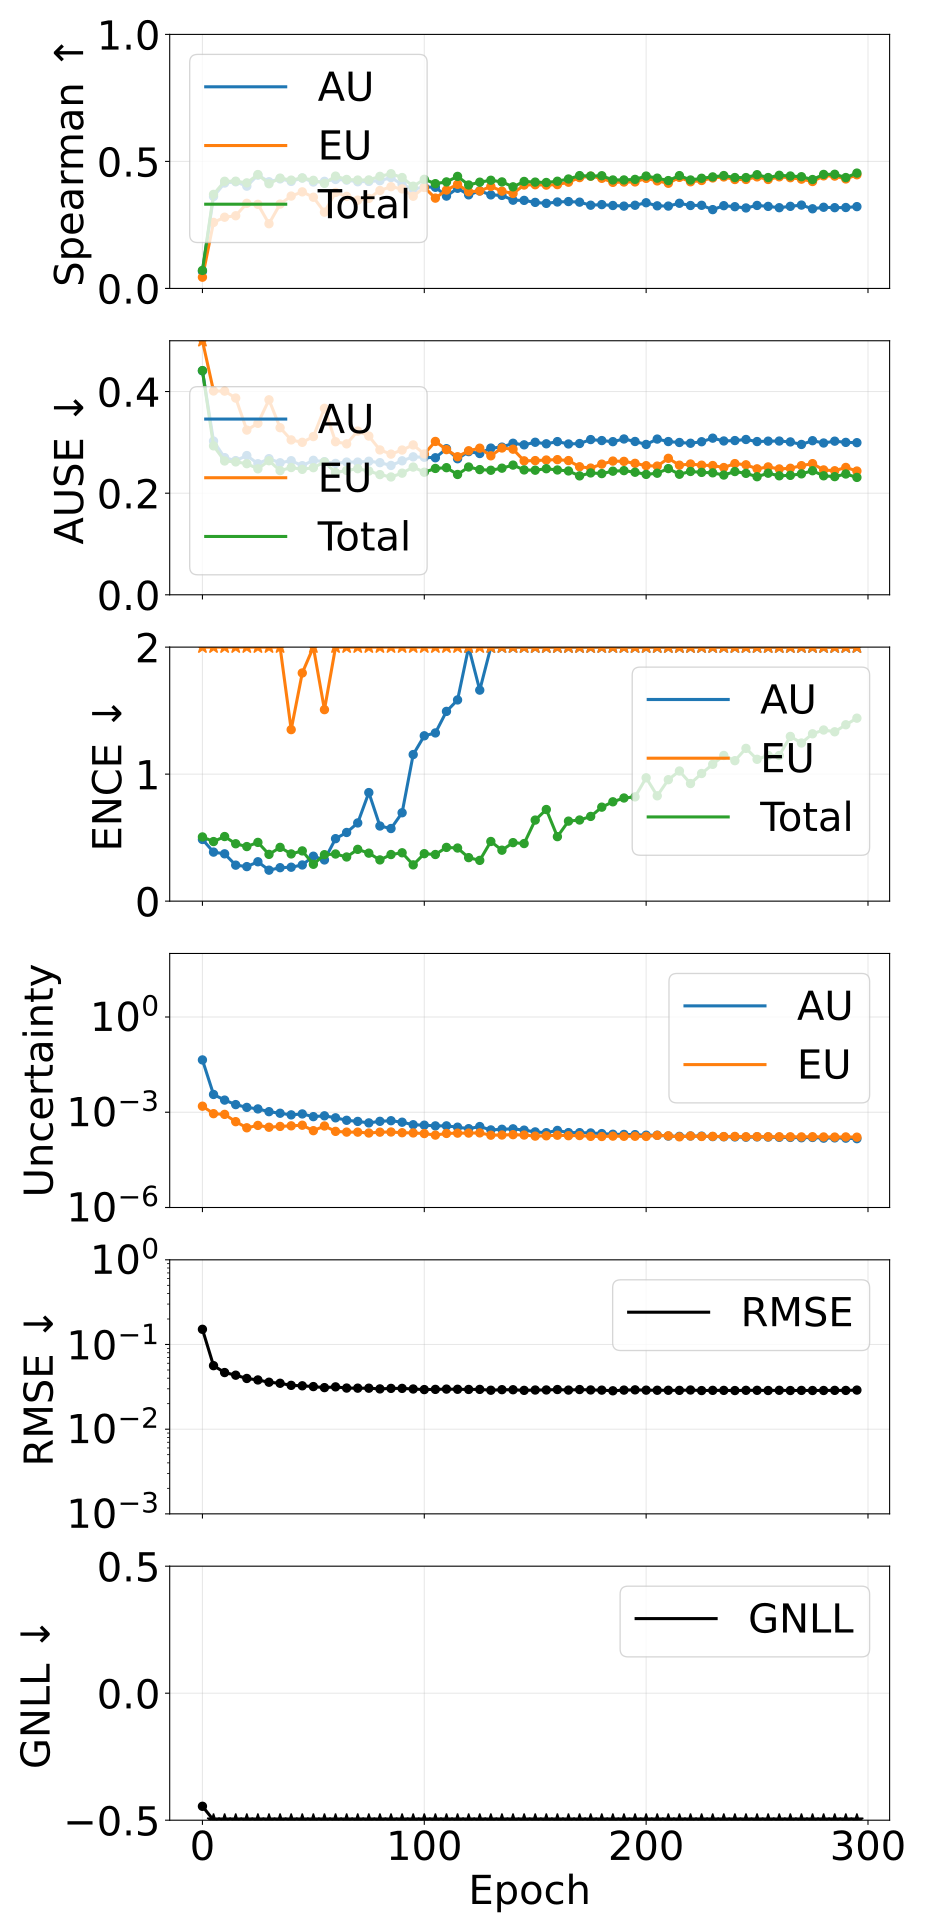

Values plotted in this chart, from the file beside it:
epoch, pearson_aleatoric, pearson_epistemic, pearson_total, spearman_aleatoric, spearman_epistemic, spearman_total, ause_aleatoric, ause_epistemic, ause_total, ence_aleatoric, ence_epistemic, ence_total, magnitude_aleatoric, magnitude_epistemic, magnitude_total, rmse_e_atom, nll_energy
0, 0.4198, 0.5681, 0.4411, 0.06752, 0.04428, 0.07089, 0.4409, 0.5241, 0.4413, 0.4858, 18.19, 0.5054, 0.0444, 0.00155, 0.04595, 0.1512, -0.4452
5, 0.2511, 0.2345, 0.2496, 0.3617, 0.2599, 0.3702, 0.3026, 0.4011, 0.2931, 0.3861, 3.17, 0.469, 0.003629, 0.0009007, 0.004529, 0.05625, -1.626
10, 0.2702, 0.1452, 0.227, 0.4149, 0.2804, 0.4218, 0.2699, 0.4009, 0.2634, 0.3725, 2.278, 0.5086, 0.002411, 0.0008555, 0.003267, 0.04664, -1.898
15, 0.3734, 0.2579, 0.3538, 0.4198, 0.2861, 0.4221, 0.2641, 0.3872, 0.2615, 0.2834, 2.736, 0.4518, 0.00174, 0.0005048, 0.002245, 0.04342, -2.037
20, 0.4029, 0.3032, 0.3894, 0.4026, 0.3351, 0.4155, 0.2741, 0.3242, 0.258, 0.2719, 3.607, 0.4297, 0.00142, 0.0003236, 0.001744, 0.03971, -2.18
25, 0.4204, 0.2912, 0.4044, 0.4461, 0.3311, 0.4483, 0.258, 0.3375, 0.248, 0.31, 2.554, 0.4626, 0.001272, 0.0003847, 0.001657, 0.03813, -2.222
30, 0.4362, 0.2392, 0.4076, 0.4199, 0.2547, 0.4122, 0.268, 0.3838, 0.2639, 0.2438, 2.843, 0.3682, 0.001041, 0.0003369, 0.001378, 0.03585, -2.299
35, 0.4467, 0.2877, 0.428, 0.4313, 0.332, 0.4343, 0.2598, 0.3288, 0.2444, 0.2634, 2.037, 0.4234, 0.00093, 0.0003577, 0.001288, 0.03485, -2.366
40, 0.5005, 0.263, 0.4596, 0.4212, 0.3636, 0.4264, 0.2639, 0.3048, 0.2504, 0.2671, 1.35, 0.3718, 0.0008258, 0.0003729, 0.001199, 0.03292, -2.393
45, 0.5658, 0.28, 0.5066, 0.4346, 0.3801, 0.4351, 0.2541, 0.3001, 0.2469, 0.2848, 1.796, 0.3955, 0.0008845, 0.0003899, 0.001274, 0.03253, -2.412
50, 0.6035, 0.2781, 0.5535, 0.4189, 0.3591, 0.4255, 0.2647, 0.3114, 0.2502, 0.3538, 3.252, 0.2902, 0.0007269, 0.0002627, 0.0009895, 0.03185, -2.482
55, 0.5766, 0.2452, 0.5192, 0.4216, 0.3002, 0.4136, 0.262, 0.367, 0.2614, 0.3244, 1.508, 0.3657, 0.0007712, 0.0003689, 0.00114, 0.03096, -2.442
60, 0.5846, 0.2856, 0.5388, 0.429, 0.3781, 0.4421, 0.2586, 0.3013, 0.2406, 0.4919, 2.732, 0.3711, 0.000667, 0.0002498, 0.0009168, 0.03159, -2.524
65, 0.6326, 0.3553, 0.6189, 0.4264, 0.3623, 0.429, 0.2612, 0.2971, 0.2447, 0.5407, 2.248, 0.3477, 0.0005573, 0.0002368, 0.0007942, 0.03059, -2.566
70, 0.6267, 0.4243, 0.6246, 0.4199, 0.3474, 0.4267, 0.2612, 0.3222, 0.2482, 0.6157, 2.168, 0.4078, 0.0005141, 0.0002362, 0.0007503, 0.03051, -2.586
75, 0.6238, 0.4157, 0.6284, 0.4213, 0.3545, 0.4271, 0.2629, 0.3124, 0.2436, 0.8548, 2.459, 0.3779, 0.0004618, 0.0002216, 0.0006834, 0.03048, -2.613
80, 0.6402, 0.4179, 0.6369, 0.424, 0.3855, 0.4411, 0.26, 0.2851, 0.2365, 0.5914, 2.586, 0.3246, 0.0005175, 0.0002356, 0.000753, 0.02989, -2.631
85, 0.622, 0.392, 0.6126, 0.4363, 0.4005, 0.4516, 0.2546, 0.2769, 0.2319, 0.5717, 2.476, 0.3669, 0.0005405, 0.0002383, 0.0007789, 0.03032, -2.604
90, 0.6269, 0.4058, 0.6241, 0.4096, 0.3918, 0.4366, 0.2637, 0.2849, 0.2394, 0.6959, 2.222, 0.3808, 0.0004854, 0.0002264, 0.0007118, 0.03031, -2.633
95, 0.6136, 0.4534, 0.6179, 0.3905, 0.3629, 0.4023, 0.2715, 0.295, 0.2514, 1.154, 2.478, 0.2855, 0.0004039, 0.0002231, 0.0006269, 0.02983, -2.634
100, 0.6305, 0.487, 0.6615, 0.3997, 0.3975, 0.4295, 0.2707, 0.2772, 0.2412, 1.302, 2.475, 0.3736, 0.0003913, 0.0002132, 0.0006045, 0.02935, -2.682
105, 0.6579, 0.5132, 0.6836, 0.3982, 0.3555, 0.4124, 0.2697, 0.3018, 0.2487, 1.324, 2.522, 0.3672, 0.0003716, 0.0001907, 0.0005623, 0.02951, -2.663
110, 0.6229, 0.4775, 0.648, 0.3635, 0.3873, 0.4193, 0.2875, 0.2857, 0.2502, 1.494, 2.197, 0.4231, 0.0003721, 0.0002147, 0.0005868, 0.02974, -2.649
115, 0.6535, 0.517, 0.6828, 0.3943, 0.4098, 0.4411, 0.2678, 0.2717, 0.2368, 1.584, 2.284, 0.4182, 0.0003387, 0.0002197, 0.0005584, 0.0296, -2.675
120, 0.6624, 0.5879, 0.7085, 0.3684, 0.3805, 0.4073, 0.2818, 0.2835, 0.2515, 2.027, 2.168, 0.3425, 0.0003037, 0.0002206, 0.0005243, 0.02945, -2.686
125, 0.6265, 0.5265, 0.6743, 0.3838, 0.3837, 0.4183, 0.278, 0.2886, 0.2464, 1.661, 2.442, 0.3209, 0.0003544, 0.0002235, 0.0005779, 0.0295, -2.677
130, 0.619, 0.5878, 0.6887, 0.3682, 0.4015, 0.4258, 0.2887, 0.2736, 0.2451, 2.492, 2.819, 0.4697, 0.0002773, 0.0001896, 0.0004669, 0.02884, -2.677
135, 0.616, 0.5931, 0.6867, 0.3663, 0.383, 0.4193, 0.2906, 0.2889, 0.2492, 2.361, 2.661, 0.4011, 0.0002906, 0.0001919, 0.0004825, 0.02927, -2.683
140, 0.6227, 0.5988, 0.6781, 0.3473, 0.3738, 0.4, 0.2982, 0.2866, 0.2553, 2.566, 2.475, 0.4606, 0.0003, 0.0001966, 0.0004966, 0.02922, -2.643
145, 0.6517, 0.608, 0.7106, 0.3466, 0.4071, 0.4211, 0.2951, 0.2636, 0.2458, 2.698, 2.3, 0.4534, 0.0002731, 0.0001914, 0.0004645, 0.02873, -2.681
150, 0.6215, 0.6273, 0.6939, 0.3388, 0.4082, 0.4186, 0.3002, 0.2641, 0.2452, 4.041, 2.671, 0.6382, 0.0002402, 0.0001772, 0.0004175, 0.029, -2.645
155, 0.5926, 0.6181, 0.6759, 0.3349, 0.4068, 0.4171, 0.2972, 0.2652, 0.2481, 4.802, 2.691, 0.7214, 0.000227, 0.0001811, 0.0004081, 0.02905, -2.635
160, 0.6127, 0.6094, 0.6846, 0.3403, 0.4086, 0.422, 0.3015, 0.266, 0.2456, 2.818, 2.653, 0.5078, 0.0002675, 0.0001889, 0.0004564, 0.02939, -2.665
165, 0.6055, 0.6291, 0.6903, 0.342, 0.4182, 0.4308, 0.2969, 0.2642, 0.2437, 4.24, 2.587, 0.63, 0.0002283, 0.0001824, 0.0004108, 0.02895, -2.669
170, 0.5941, 0.6158, 0.6784, 0.3396, 0.4363, 0.4442, 0.2977, 0.252, 0.2341, 4.24, 2.664, 0.6388, 0.0002276, 0.0001842, 0.0004119, 0.02938, -2.655
175, 0.6081, 0.6405, 0.6865, 0.3276, 0.4418, 0.4423, 0.3055, 0.2494, 0.2398, 4.878, 2.522, 0.667, 0.0002228, 0.0001739, 0.0003967, 0.02905, -2.666
180, 0.6239, 0.6274, 0.704, 0.33, 0.4335, 0.4436, 0.3035, 0.2572, 0.2385, 5.468, 2.626, 0.74, 0.0002125, 0.0001722, 0.0003847, 0.02892, -2.653
185, 0.6094, 0.636, 0.6922, 0.3265, 0.4176, 0.427, 0.3014, 0.2632, 0.2433, 6.224, 2.657, 0.7821, 0.0002026, 0.000177, 0.0003796, 0.0284, -2.662
190, 0.6114, 0.642, 0.7042, 0.324, 0.4189, 0.427, 0.3067, 0.2626, 0.2444, 6.154, 2.674, 0.812, 0.0001998, 0.000175, 0.0003747, 0.02894, -2.638
195, 0.6093, 0.6577, 0.704, 0.3274, 0.4193, 0.4293, 0.3017, 0.2587, 0.2412, 6.247, 2.657, 0.8209, 0.0001971, 0.0001753, 0.0003724, 0.02913, -2.634
200, 0.5962, 0.6334, 0.688, 0.3373, 0.4333, 0.4424, 0.2959, 0.2541, 0.237, 7.783, 2.771, 0.9711, 0.0001892, 0.0001733, 0.0003624, 0.02889, -2.608
205, 0.6044, 0.6545, 0.7108, 0.3252, 0.4233, 0.4341, 0.3065, 0.2533, 0.2393, 7.597, 2.434, 0.8292, 0.0001891, 0.000187, 0.0003762, 0.02882, -2.652
210, 0.5744, 0.6691, 0.6827, 0.3242, 0.414, 0.4246, 0.3016, 0.2686, 0.2484, 9.667, 2.627, 0.9562, 0.0001776, 0.0001809, 0.0003585, 0.0288, -2.607
215, 0.5932, 0.6395, 0.6854, 0.3353, 0.4372, 0.4441, 0.2998, 0.2551, 0.2372, 9.62, 2.853, 1.025, 0.0001738, 0.000168, 0.0003418, 0.02873, -2.605
220, 0.5875, 0.6742, 0.6937, 0.3265, 0.4199, 0.4269, 0.2983, 0.2574, 0.2427, 8.591, 2.465, 0.9259, 0.0001788, 0.0001783, 0.000357, 0.02901, -2.63
225, 0.5921, 0.6461, 0.6911, 0.3272, 0.4249, 0.4336, 0.3012, 0.2551, 0.2409, 9.744, 2.597, 1.005, 0.0001767, 0.0001723, 0.000349, 0.02858, -2.613
230, 0.5832, 0.6642, 0.6971, 0.3102, 0.4349, 0.439, 0.3083, 0.2544, 0.2401, 10.2, 2.882, 1.077, 0.0001709, 0.0001742, 0.0003451, 0.02874, -2.592
235, 0.5748, 0.6625, 0.6833, 0.3258, 0.4389, 0.4444, 0.3027, 0.2505, 0.2357, 12.33, 2.803, 1.147, 0.0001688, 0.0001713, 0.0003401, 0.02872, -2.57
240, 0.5825, 0.6565, 0.6925, 0.3218, 0.4288, 0.4365, 0.3035, 0.2582, 0.2426, 12.33, 2.652, 1.106, 0.000167, 0.0001732, 0.0003401, 0.02859, -2.589
245, 0.5902, 0.6638, 0.7013, 0.3168, 0.429, 0.4364, 0.3057, 0.2559, 0.239, 13.43, 2.917, 1.203, 0.0001637, 0.0001692, 0.0003329, 0.02876, -2.559
250, 0.5704, 0.6628, 0.6832, 0.3267, 0.4392, 0.4477, 0.3016, 0.2479, 0.2324, 12.44, 2.804, 1.117, 0.0001672, 0.0001706, 0.0003377, 0.02877, -2.588
255, 0.5877, 0.6748, 0.6959, 0.323, 0.429, 0.4365, 0.3024, 0.2517, 0.2393, 13.78, 2.663, 1.147, 0.0001651, 0.0001695, 0.0003346, 0.02862, -2.576
260, 0.5842, 0.6651, 0.6991, 0.3178, 0.4393, 0.4454, 0.3026, 0.2477, 0.2342, 13.41, 2.775, 1.147, 0.0001623, 0.0001693, 0.0003316, 0.02878, -2.586
265, 0.572, 0.6626, 0.6828, 0.3232, 0.4358, 0.4426, 0.3009, 0.249, 0.2351, 16.05, 2.933, 1.297, 0.0001607, 0.0001686, 0.0003293, 0.02861, -2.537
270, 0.594, 0.6326, 0.6927, 0.3281, 0.4302, 0.4398, 0.2959, 0.2542, 0.238, 15.83, 2.897, 1.245, 0.0001571, 0.0001674, 0.0003245, 0.0287, -2.539
275, 0.5774, 0.6599, 0.6974, 0.3135, 0.4209, 0.4287, 0.3033, 0.2581, 0.2442, 15.99, 2.74, 1.318, 0.0001603, 0.0001694, 0.0003298, 0.02862, -2.533
280, 0.5687, 0.6839, 0.6942, 0.3196, 0.4432, 0.4488, 0.2988, 0.2458, 0.2342, 19.4, 2.813, 1.347, 0.0001525, 0.0001667, 0.0003192, 0.02864, -2.531
285, 0.5639, 0.6644, 0.6753, 0.3179, 0.4423, 0.4494, 0.3024, 0.2441, 0.2326, 19.62, 2.825, 1.333, 0.0001557, 0.0001654, 0.0003211, 0.02873, -2.527
290, 0.571, 0.6746, 0.6913, 0.3185, 0.431, 0.4365, 0.3, 0.2507, 0.2378, 20.86, 2.868, 1.389, 0.0001527, 0.000167, 0.0003197, 0.02868, -2.51
295, 0.5669, 0.6711, 0.6849, 0.322, 0.4474, 0.454, 0.2994, 0.2436, 0.231, 22.31, 2.92, 1.441, 0.0001469, 0.0001642, 0.0003111, 0.02895, -2.497
